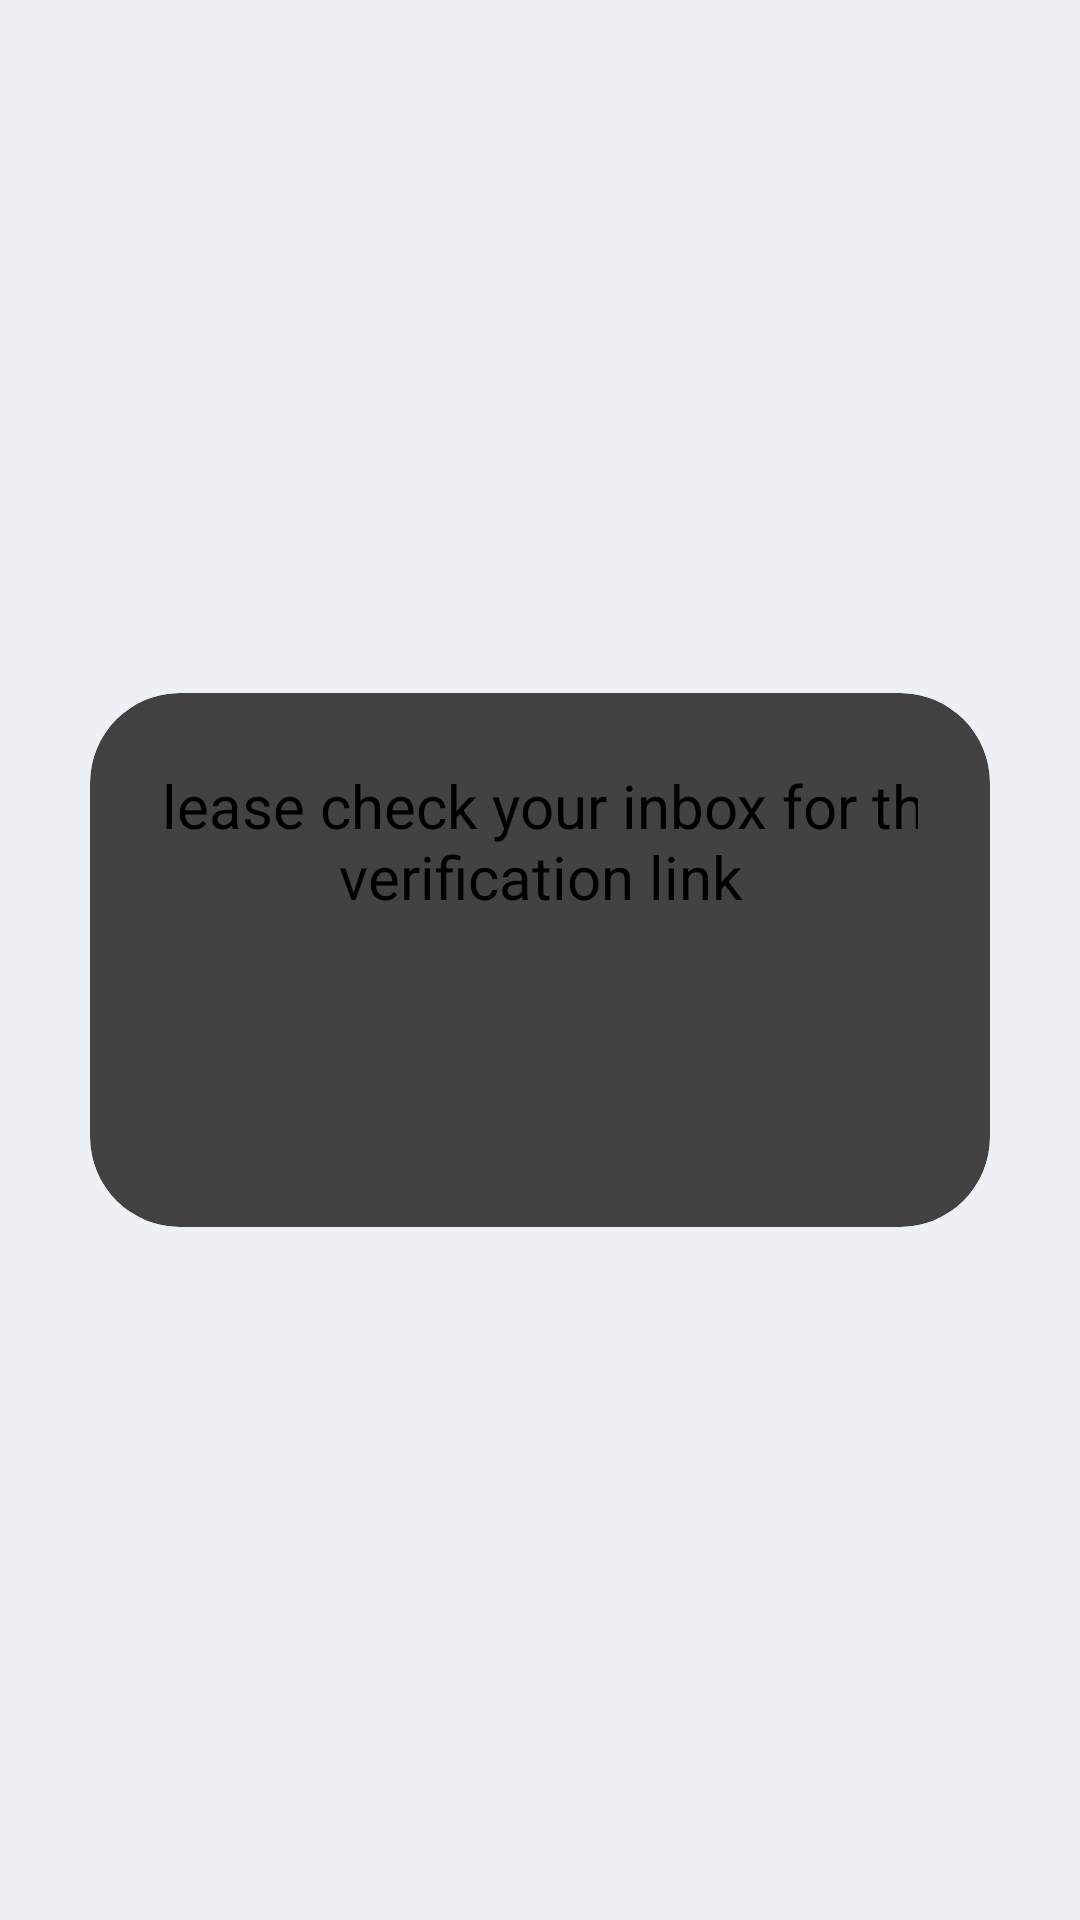

Android layout source for this screen:
<!-- AndroidManifest.xml: application theme Theme.SkillSwap -->
<!-- res/layout/activity_email_verify.xml -->
<?xml version="1.0" encoding="utf-8"?>
<LinearLayout xmlns:android="http://schemas.android.com/apk/res/android"
    xmlns:app="http://schemas.android.com/apk/res-auto"
    xmlns:tools="http://schemas.android.com/tools"
    android:layout_width="match_parent"
    android:layout_height="match_parent"
    android:gravity="center"
    android:orientation="vertical"
    android:background="@color/light_gray_blue"
    tools:context=".EmailVerify">

    <androidx.cardview.widget.CardView
        android:layout_width="match_parent"
        android:layout_height="wrap_content"
        android:layout_margin="30dp"
        android:elevation="20dp"
        app:cardCornerRadius="30dp">

        <LinearLayout
            android:layout_width="match_parent"
            android:layout_height="wrap_content"
            android:layout_gravity="center_horizontal"
            android:background="@drawable/lavender_border"
            android:orientation="vertical"
            android:backgroundTint="@color/white"
            android:padding="24dp">

            <TextView
                android:layout_width="300dp"
                android:layout_height="50dp"
                android:layout_gravity="center"
                android:text="Please check your inbox for the verification link"
                android:textAlignment="center"
                android:textSize="20sp"
                android:textColor="@color/black"/>

            <ImageView
                android:id="@+id/imageView"

                android:layout_width="80dp"
                android:layout_height="80dp"
                android:layout_gravity="center"
                app:srcCompat="@drawable/emailpic" />


        </LinearLayout>


    </androidx.cardview.widget.CardView>


</LinearLayout>
<!-- resources referenced by this layout -->
<resources>
  <color name="black">#FF000000</color>
  <color name="light_gray_blue">#EDF1F5</color>
  <color name="white">#FFFFFFFF</color>
</resources>
